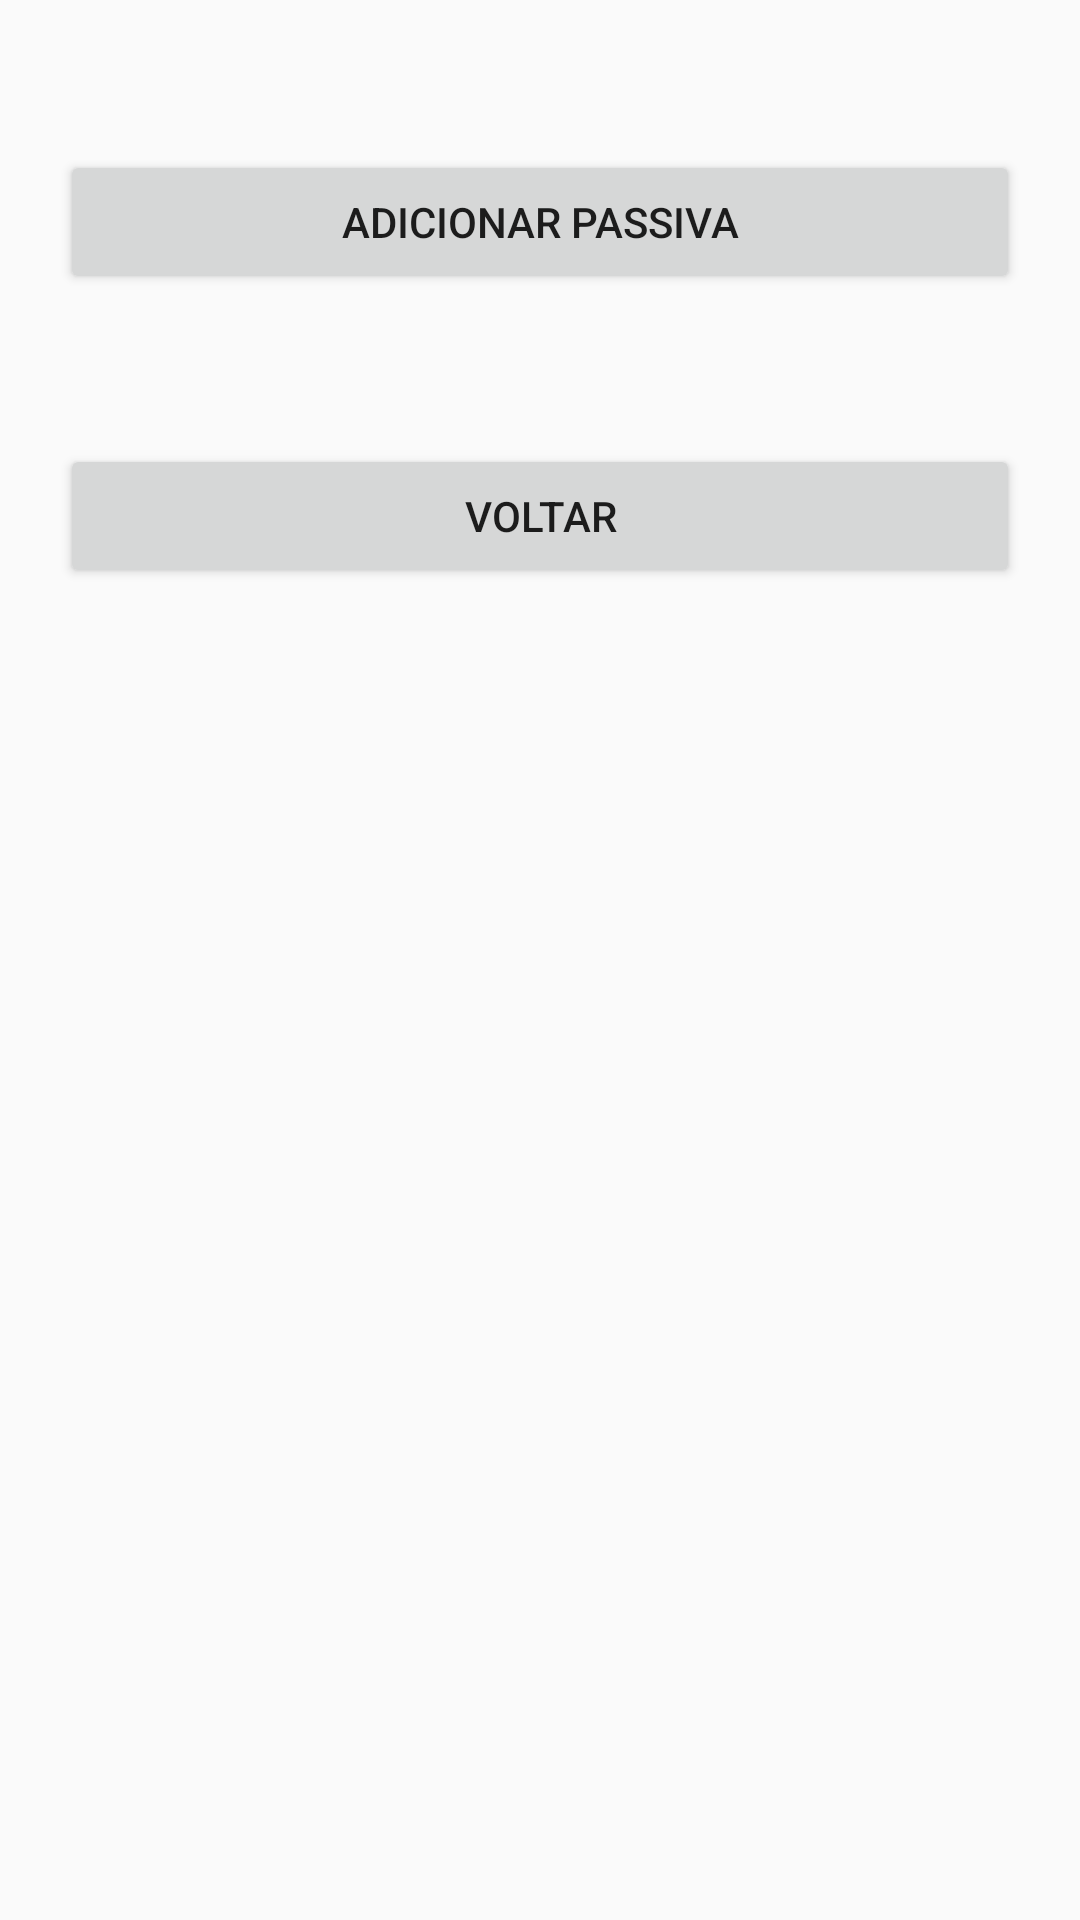

Write the Android layout XML for this screen, with the resource values it uses.
<!-- AndroidManifest.xml: application theme Theme.AppCompat.DayNight -->
<!-- res/layout/activity_passivas.xml -->
<?xml version="1.0" encoding="utf-8"?>
<ScrollView
    xmlns:android="http://schemas.android.com/apk/res/android"
    xmlns:app="http://schemas.android.com/apk/res-auto"
    xmlns:tools="http://schemas.android.com/tools"
    android:layout_width="match_parent"
    android:layout_height="wrap_content"
    tools:context=".view.PassivasActivity">
    <LinearLayout
            android:layout_width="match_parent"
            android:layout_height="wrap_content"
            android:orientation="vertical"
            android:gravity="center">
            <LinearLayout
                android:id="@+id/listar_itens"
                android:layout_width="320dp"
                android:layout_height="wrap_content"
                android:layout_gravity="center"
                android:orientation="vertical">
            </LinearLayout>
            <Button
                android:id="@+id/btnAdicionar"
                android:layout_width="320dp"
                android:layout_height="wrap_content"
                android:layout_marginTop="50dp"
                android:layout_marginBottom="50dp"
                android:text="@string/adicionar_passiva"
                app:layout_constraintBottom_toTopOf="@+id/btnVoltar"
                app:layout_constraintEnd_toEndOf="parent"
                app:layout_constraintHorizontal_bias="0.0"
                app:layout_constraintStart_toStartOf="parent"
                app:layout_constraintVertical_bias="0.979" />
            <Button
                android:id="@+id/btnVoltar"
                android:layout_width="320dp"
                android:layout_height="match_parent"
                android:layout_marginBottom="50dp"
                android:text="@string/voltar"
                app:layout_constraintBottom_toBottomOf="parent"
                app:layout_constraintEnd_toEndOf="parent"
                app:layout_constraintHorizontal_bias="0.0"
                app:layout_constraintStart_toStartOf="parent" />
        </LinearLayout>

</ScrollView>
<!-- resources referenced by this layout -->
<resources>
  <string name="adicionar_passiva">Adicionar Passiva</string>
  <string name="voltar">Voltar</string>
</resources>
